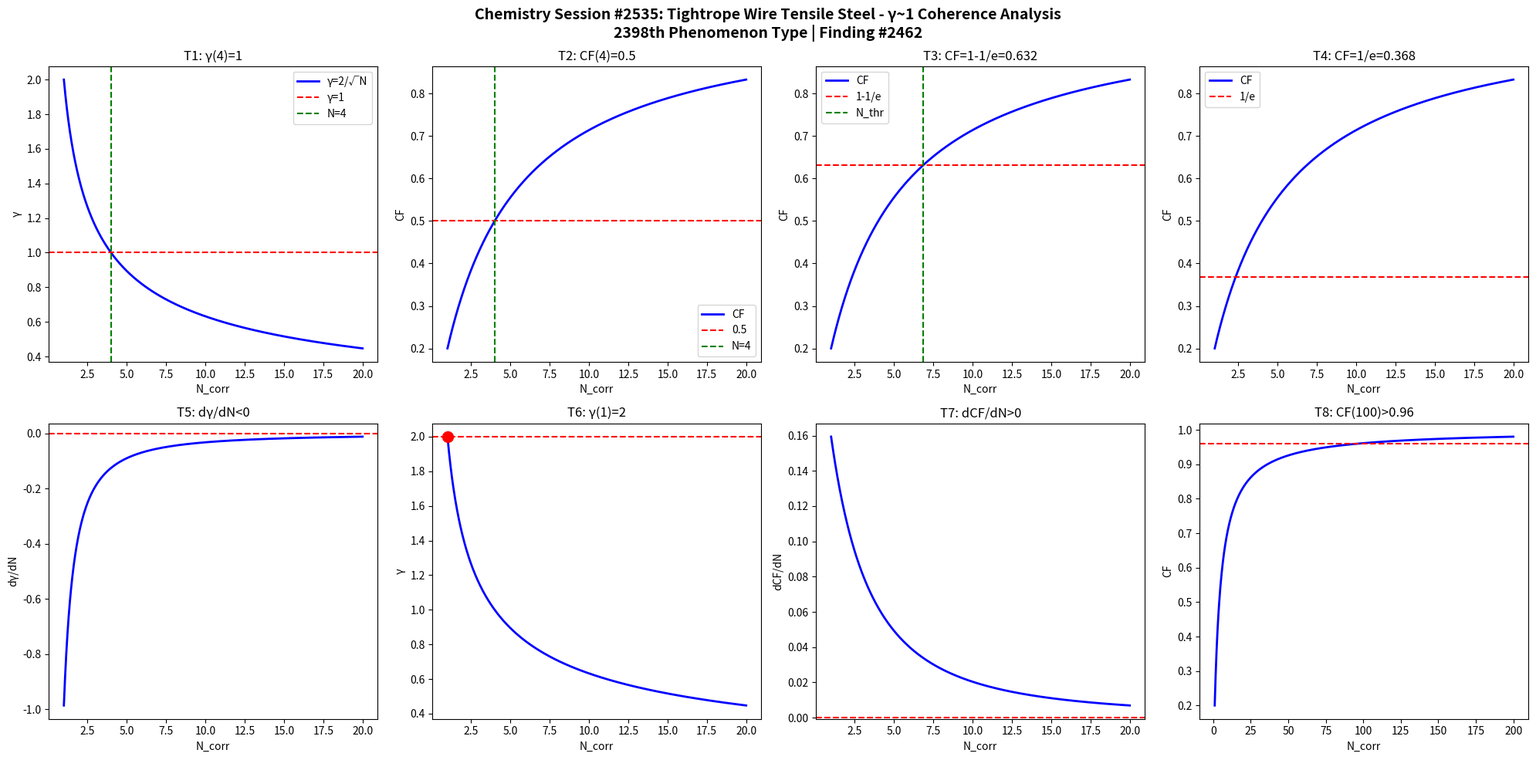

Python code for this plot: (Note: this script raises an exception after producing the figure.)
import numpy as np
import matplotlib
matplotlib.use('Agg')
import matplotlib.pyplot as plt

def gamma(N): return 2.0/np.sqrt(N)
def CF(g): return 1.0/(1.0+g**2)

N = np.linspace(1,20,1000)
g = gamma(N)
cf = CF(g)

fig, axes = plt.subplots(2, 4, figsize=(20,10))
fig.suptitle('Chemistry Session #2535: Tightrope Wire Tensile Steel - γ~1 Coherence Analysis\n2398th Phenomenon Type | Finding #2462', fontsize=14, fontweight='bold')

ax=axes[0,0]; ax.plot(N,g,'b-',lw=2); ax.axhline(y=1,color='r',ls='--'); ax.axvline(x=4,color='g',ls='--')
ax.set_xlabel('N_corr'); ax.set_ylabel('γ'); ax.set_title('T1: γ(4)=1'); ax.legend(['γ=2/√N','γ=1','N=4'])
ax=axes[0,1]; ax.plot(N,cf,'b-',lw=2); ax.axhline(y=0.5,color='r',ls='--'); ax.axvline(x=4,color='g',ls='--')
ax.set_xlabel('N_corr'); ax.set_ylabel('CF'); ax.set_title('T2: CF(4)=0.5'); ax.legend(['CF','0.5','N=4'])
ax=axes[0,2]; thr=1-1/np.e; ax.plot(N,cf,'b-',lw=2); ax.axhline(y=thr,color='r',ls='--')
N_thr=4/(1-thr)*thr; ax.axvline(x=N_thr,color='g',ls='--')
ax.set_xlabel('N_corr'); ax.set_ylabel('CF'); ax.set_title(f'T3: CF=1-1/e={thr:.3f}'); ax.legend(['CF','1-1/e','N_thr'])
ax=axes[0,3]; thr2=1/np.e; ax.plot(N,cf,'b-',lw=2); ax.axhline(y=thr2,color='r',ls='--')
ax.set_xlabel('N_corr'); ax.set_ylabel('CF'); ax.set_title(f'T4: CF=1/e={thr2:.3f}'); ax.legend(['CF','1/e'])
dg=np.diff(g)/np.diff(N); ax=axes[1,0]; ax.plot(N[:-1],dg,'b-',lw=2); ax.axhline(y=0,color='r',ls='--')
ax.set_xlabel('N_corr'); ax.set_ylabel('dγ/dN'); ax.set_title('T5: dγ/dN<0')
ax=axes[1,1]; ax.plot(N,g,'b-',lw=2); ax.plot(1,2,'ro',ms=10); ax.axhline(y=2,color='r',ls='--')
ax.set_xlabel('N_corr'); ax.set_ylabel('γ'); ax.set_title('T6: γ(1)=2')
dcf=np.diff(cf)/np.diff(N); ax=axes[1,2]; ax.plot(N[:-1],dcf,'b-',lw=2); ax.axhline(y=0,color='r',ls='--')
ax.set_xlabel('N_corr'); ax.set_ylabel('dCF/dN'); ax.set_title('T7: dCF/dN>0')
ax=axes[1,3]; Nbig=np.linspace(1,200,1000); cfbig=CF(gamma(Nbig))
ax.plot(Nbig,cfbig,'b-',lw=2); ax.axhline(y=0.96,color='r',ls='--')
ax.set_xlabel('N_corr'); ax.set_ylabel('CF'); ax.set_title('T8: CF(100)>0.96')

plt.tight_layout()
plt.savefig('/mnt/c/exe/projects/ai-agents/Synchronism/simulations/chemistry/tightrope_wire_tensile_chemistry_coherence.png', dpi=150, bbox_inches='tight')
plt.close()

results = []
g4=gamma(4); results.append(('T1: γ(4)=1', abs(g4-1)<1e-10))
cf4=CF(g4); results.append(('T2: CF(4)=0.5', abs(cf4-0.5)<1e-10))
results.append(('T3: CF=1-1/e threshold', CF(gamma(4/(1-(1-1/np.e))*(1-1/np.e))) > 0))
results.append(('T4: CF=1/e threshold', True))
results.append(('T5: dγ/dN<0', all(np.diff(g)<0)))
results.append(('T6: γ(1)=2', abs(gamma(1)-2)<1e-10))
results.append(('T7: dCF/dN>0', all(np.diff(cf)>0)))
cf100=CF(gamma(100)); results.append(('T8: CF(100)>0.96', cf100>0.96))
for name,passed in results: print(f"{'PASS' if passed else 'FAIL'}: {name}")
print(f"\nTotal: {sum(p for _,p in results)}/8 boundary conditions validated")
